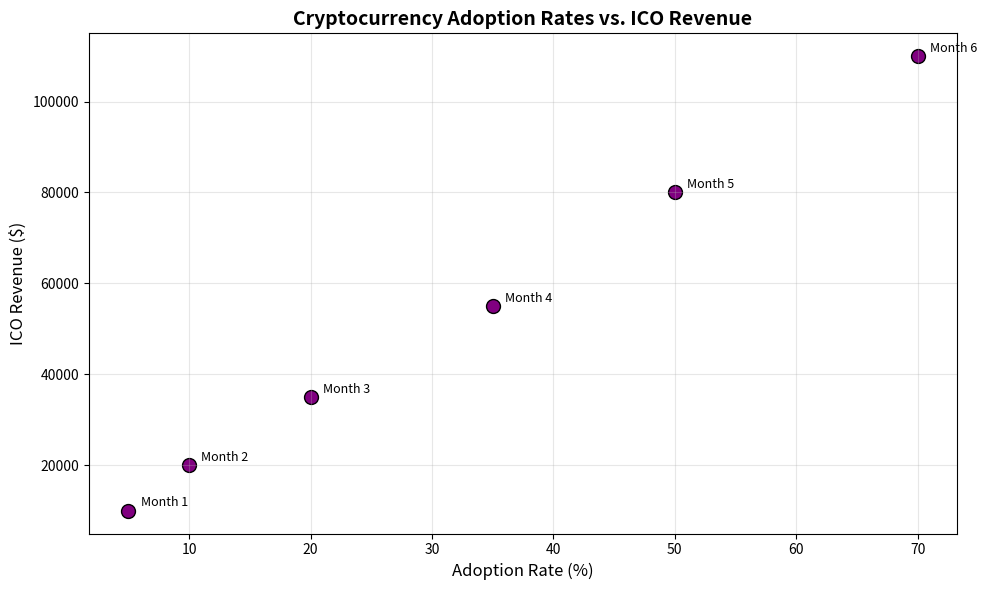

Recreate this plot in Python.
import matplotlib.pyplot as plt

# Data
months = ["Month 1", "Month 2", "Month 3", "Month 4", "Month 5", "Month 6"]
adoption_rates = [5, 10, 20, 35, 50, 70]  # Percentage of adoption rate
ico_revenue = [10000, 20000, 35000, 55000, 80000, 110000]  # Revenue from ICOs in dollars

# Scatter Plot
plt.figure(figsize=(10, 6))
plt.scatter(adoption_rates, ico_revenue, color='purple', edgecolor='black', s=100)

# Customization
for i, month in enumerate(months):
    plt.text(adoption_rates[i] + 1, ico_revenue[i] + 1000, month, fontsize=9)

plt.title("Cryptocurrency Adoption Rates vs. ICO Revenue", fontsize=14, fontweight='bold')
plt.xlabel("Adoption Rate (%)", fontsize=12)
plt.ylabel("ICO Revenue ($)", fontsize=12)
plt.grid(alpha=0.3)

# Show Chart
plt.tight_layout()
plt.show()
